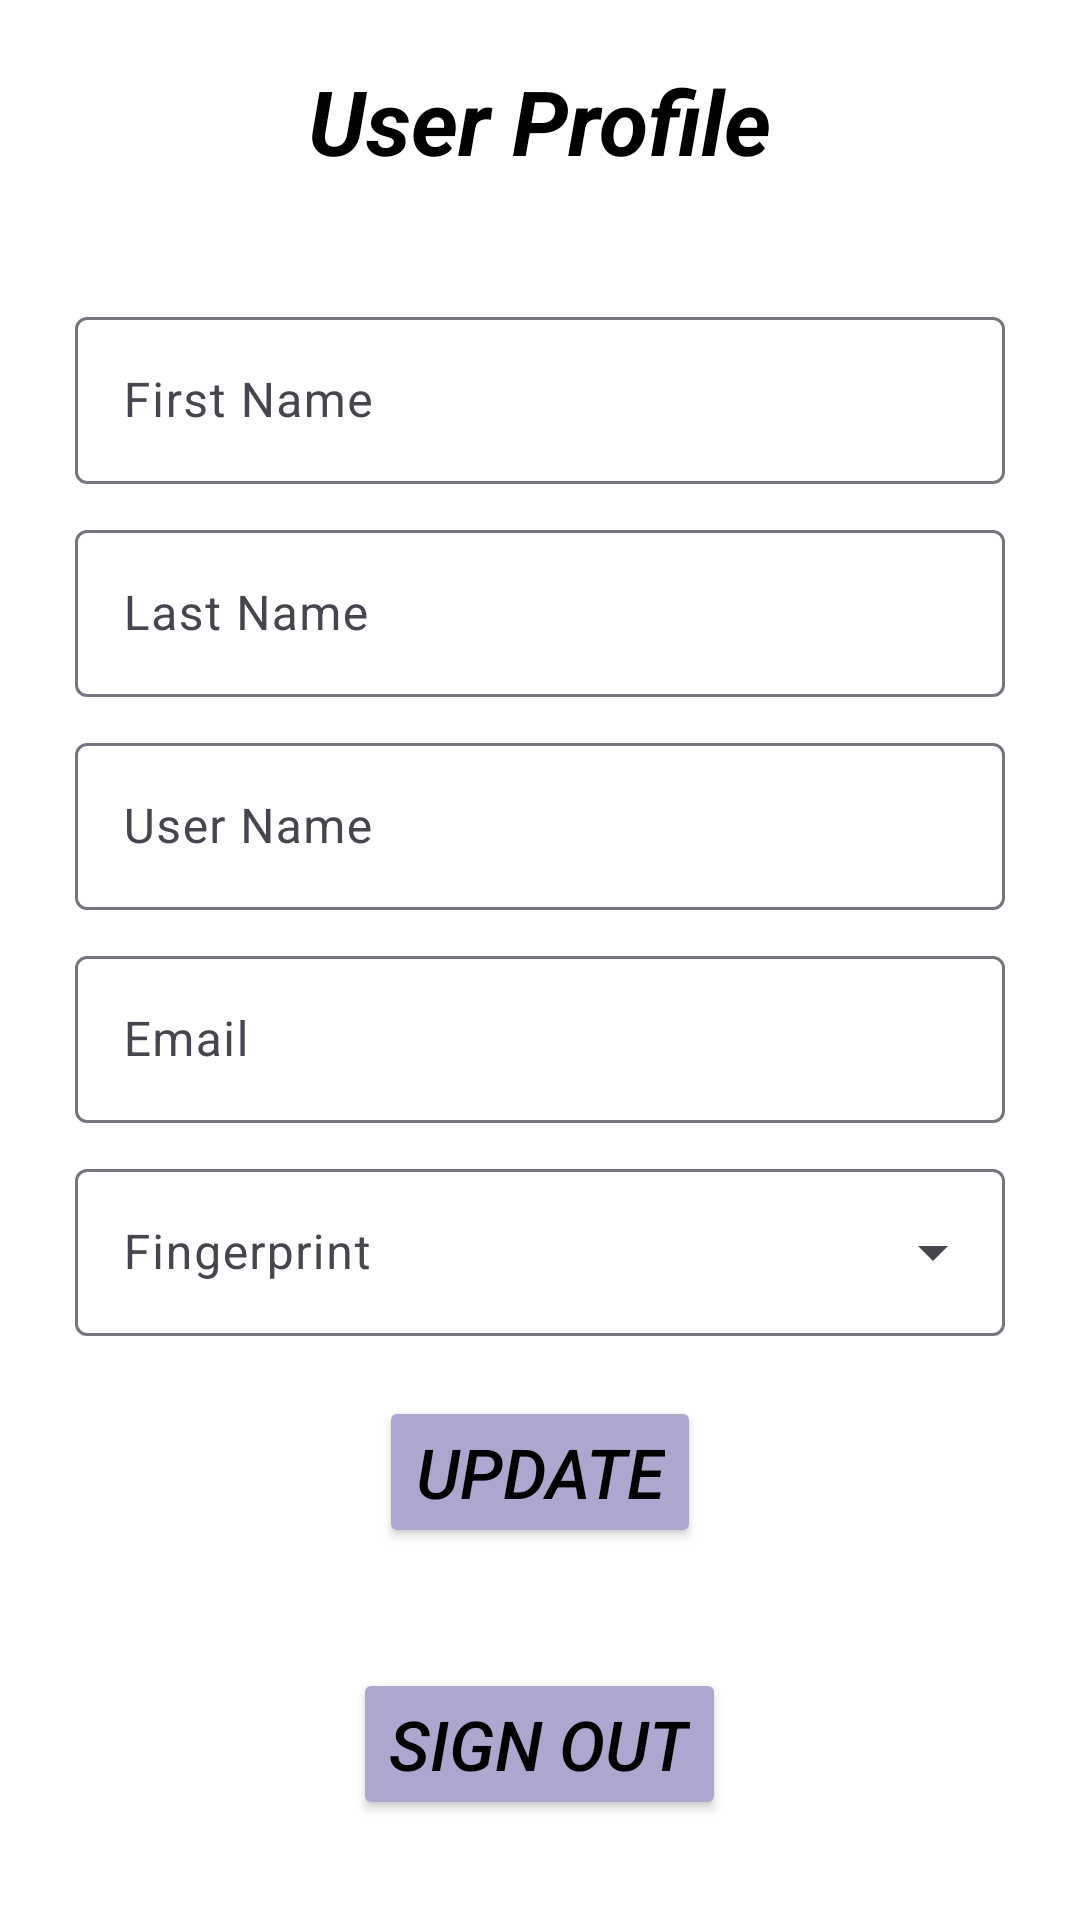

Produce the Android XML layout that renders to this screen, including the resource entries it uses.
<!-- AndroidManifest.xml: application theme Theme.WashBuddyAndroid -->
<!-- res/layout/fragment_account.xml -->
<?xml version="1.0" encoding="utf-8"?>
<LinearLayout xmlns:android="http://schemas.android.com/apk/res/android"
    android:layout_width="match_parent"
    android:layout_height="match_parent"
    xmlns:app="http://schemas.android.com/apk/res-auto"
    android:gravity="center_horizontal"
    android:orientation="vertical"
    android:background="@color/white">

    <TextView
        android:id="@+id/textView"
        android:layout_width="wrap_content"
        android:layout_height="wrap_content"
        android:layout_marginTop="20dp"
        android:gravity="center"
        android:text="User Profile"
        android:textSize="30dp"
        android:textStyle="bold|italic"
        android:textColor="@color/black"
        />

    <com.google.android.material.textfield.TextInputLayout
        style="?attr/textInputOutlinedStyle"
        android:id="@+id/outlinedTextField1"
        android:layout_width="match_parent"
        android:layout_height="wrap_content"
        android:layout_marginTop="40dp"
        android:layout_marginLeft="25sp"
        android:layout_marginRight="25sp"
        android:hint="First Name">

        <com.google.android.material.textfield.TextInputEditText
            android:layout_width="match_parent"
            android:layout_height="wrap_content"
            android:id="@+id/firstname"
            />

    </com.google.android.material.textfield.TextInputLayout>

    <com.google.android.material.textfield.TextInputLayout
        style="?attr/textInputOutlinedStyle"
        android:id="@+id/outlinedTextField2"
        android:layout_width="match_parent"
        android:layout_height="wrap_content"
        android:layout_marginTop="10dp"
        android:layout_marginLeft="25sp"
        android:layout_marginRight="25sp"
        android:hint="Last Name">

        <com.google.android.material.textfield.TextInputEditText
            android:layout_width="match_parent"
            android:layout_height="wrap_content"
            android:id="@+id/lastname"
            />

    </com.google.android.material.textfield.TextInputLayout>

    <com.google.android.material.textfield.TextInputLayout
        style="?attr/textInputOutlinedStyle"
        android:id="@+id/outlinedTextField3"
        android:layout_width="match_parent"
        android:layout_height="wrap_content"
        android:layout_marginTop="10dp"
        android:layout_marginLeft="25sp"
        android:layout_marginRight="25sp"
        android:hint="User Name">

        <com.google.android.material.textfield.TextInputEditText
            android:layout_width="match_parent"
            android:layout_height="wrap_content"
            android:id="@+id/username"
            />

    </com.google.android.material.textfield.TextInputLayout>

    <com.google.android.material.textfield.TextInputLayout
        style="?attr/textInputOutlinedStyle"
        android:id="@+id/outlinedTextField4"
        android:layout_width="match_parent"
        android:layout_height="wrap_content"
        android:layout_marginTop="10dp"
        android:layout_marginLeft="25sp"
        android:layout_marginRight="25sp"
        android:hint="Email">

        <com.google.android.material.textfield.TextInputEditText
            android:layout_width="match_parent"
            android:layout_height="wrap_content"
            android:id="@+id/email"
            />

    </com.google.android.material.textfield.TextInputLayout>

    <com.google.android.material.textfield.TextInputLayout
        style="@style/Widget.Material3.TextInputLayout.OutlinedBox.ExposedDropdownMenu"
        android:layout_width="match_parent"
        android:layout_height="wrap_content"
        android:layout_marginTop="10dp"
        android:layout_marginLeft="25sp"
        android:layout_marginRight="25sp"
        android:id="@+id/dropFieldFingerprint"
        android:hint="Fingerprint"
        >

        <AutoCompleteTextView
            android:layout_width="match_parent"
            android:layout_height="wrap_content"
            android:id="@+id/fingerprint"
            android:inputType="none"
            app:simpleItems="@array/bio"
            />

    </com.google.android.material.textfield.TextInputLayout>

    <Button
        android:id="@+id/updateprofile"
        android:layout_width="wrap_content"
        android:layout_height="wrap_content"
        android:layout_marginTop="20dp"
        android:backgroundTint="@color/material_dynamic_tertiary70"
        android:text="UPDATE"
        android:textColor="@color/black"
        android:textSize="23dp"
        android:textStyle="italic"
        />

    <Button
        android:id="@+id/logout"
        android:layout_width="wrap_content"
        android:layout_height="wrap_content"
        android:layout_marginTop="40dp"
        android:backgroundTint="@color/material_dynamic_tertiary70"
        android:text="SIGN OUT"
        android:textColor="@color/black"
        android:textSize="23dp"
        android:textStyle="italic"
        />

</LinearLayout>
<!-- resources referenced by this layout -->
<resources>
  <string-array name="bio">
          <item>"Enable"</item><item>"Disable"</item>
      </string-array>
  <color name="black">#FF000000</color>
  <color name="white">#FFFFFFFF</color>
  <style name="Theme.WashBuddyAndroid" parent="Theme.Material3.DayNight">
          
          <item name="colorPrimary">@color/purple_500</item>
          <item name="colorPrimaryVariant">@color/purple_700</item>
          <item name="colorOnPrimary">@color/white</item>
          
          <item name="colorSecondary">@color/teal_200</item>
          <item name="colorSecondaryVariant">@color/teal_700</item>
          <item name="colorOnSecondary">@color/black</item>
          
          <item name="android:statusBarColor">?attr/colorPrimaryVariant</item>
          
          <item name="actionBarStyle">@style/CustomActionBar</item>
          
      </style>
  <color name="purple_500">#FF6200EE</color>
  <color name="purple_700">#FF3700B3</color>
  <color name="teal_200">#FF03DAC5</color>
  <color name="teal_700">#FF018786</color>
  <style name="CustomActionBar" parent="Widget.AppCompat.ActionBar.Solid">
          
          <item name="android:background">@color/purple_500</item>
          
          <item name="android:titleTextColor">@color/white</item>
          
          <item name="android:iconTint">@color/white</item>
      </style>
</resources>
